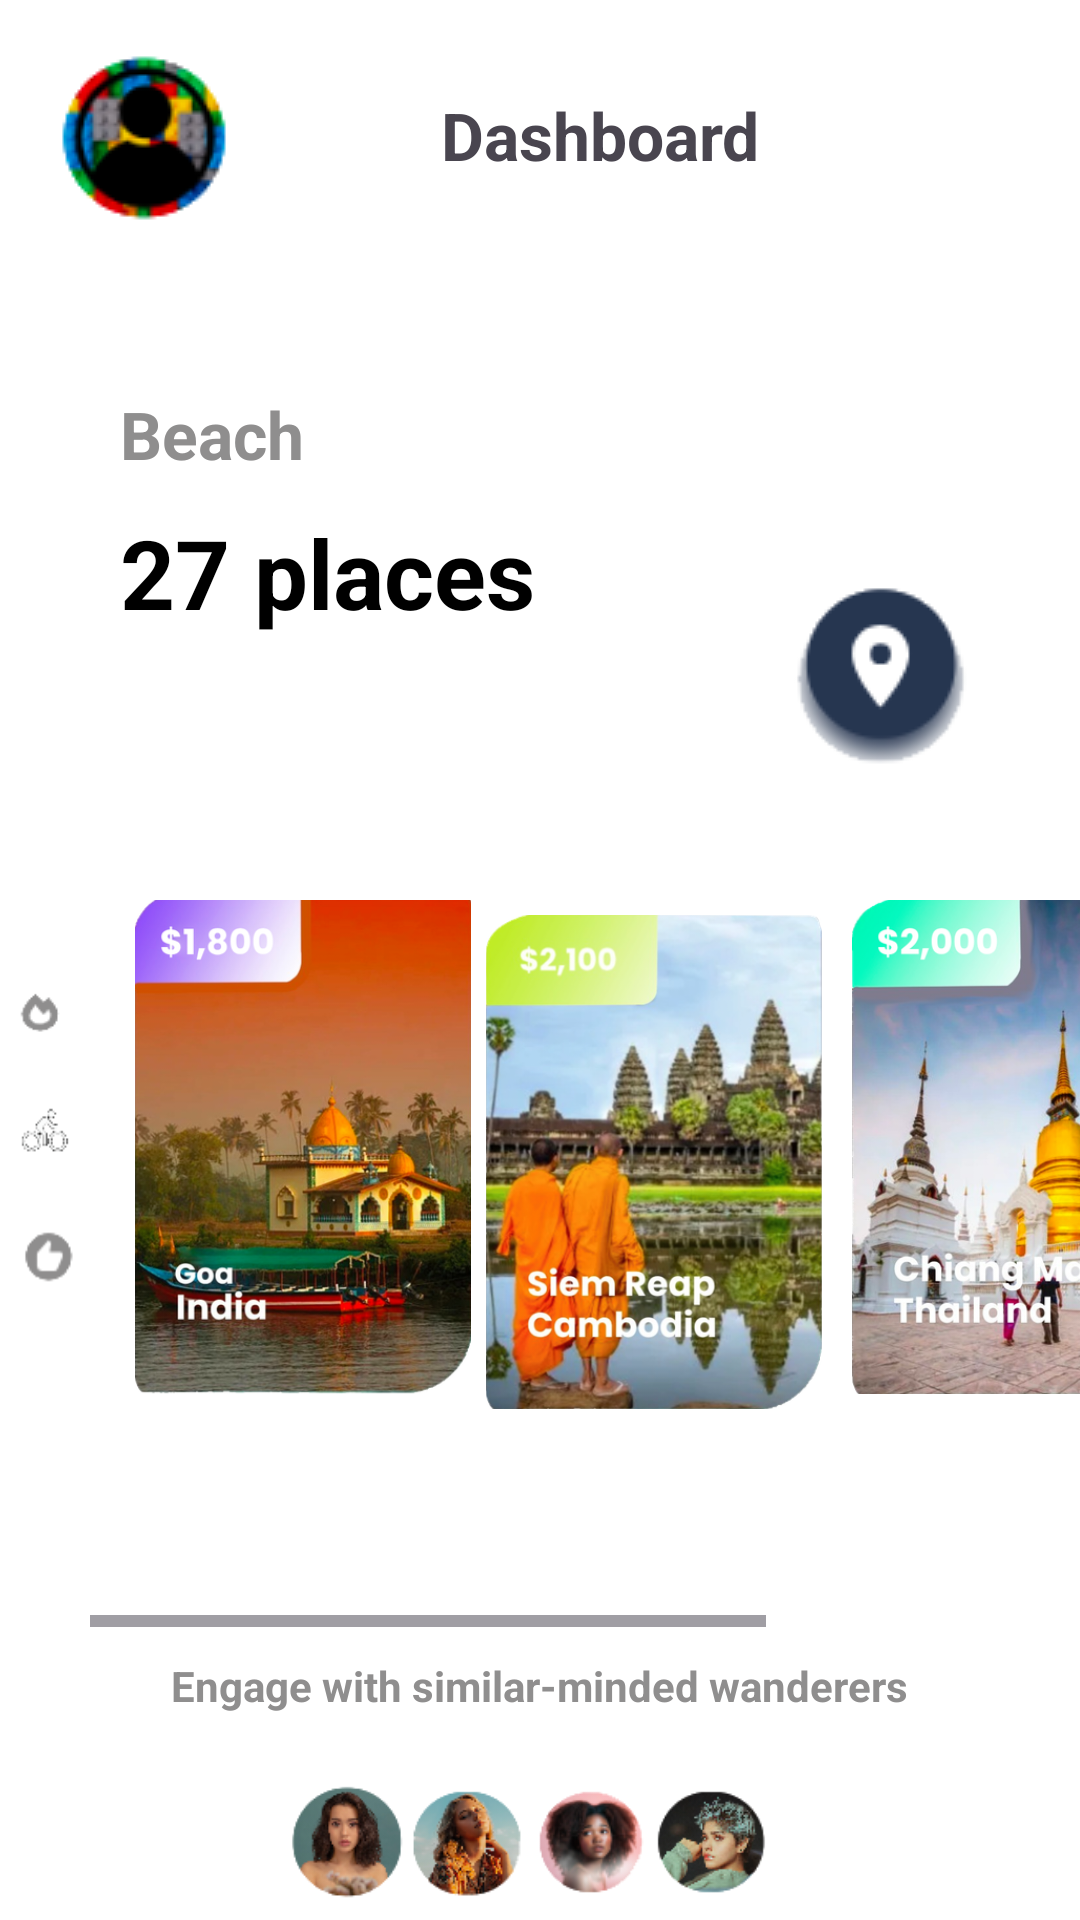

This screen was rendered from an Android layout file. Write that file and the resources it references.
<!-- AndroidManifest.xml: application theme Theme.ExploreSphere -->
<!-- res/layout/layout_dashboard.xml -->
<?xml version="1.0" encoding="utf-8"?>
<RelativeLayout xmlns:android="http://schemas.android.com/apk/res/android"
    android:layout_width="match_parent"
    android:layout_height="match_parent"
    android:background="@color/white">
    <RelativeLayout
        android:id="@+id/layout_titleTv"
        android:layout_width="match_parent"
        android:layout_height="wrap_content">

        <ImageView
            android:id="@+id/logo_person"
            android:layout_width="wrap_content"
            android:layout_height="wrap_content"
            android:layout_marginStart="10dp"
            android:layout_marginTop="10dp"
            android:layout_marginEnd="10dp"
            android:layout_marginBottom="10dp"
            android:background="@drawable/ic_person" />
        <TextView
            android:id="@+id/dashboard_textview"
            android:layout_width="wrap_content"
            android:layout_height="wrap_content"
            android:text="Dashboard"
            android:layout_centerInParent="true"
            android:layout_toRightOf="@+id/logo_person"
            android:layout_marginTop="10dp"
            android:layout_marginLeft="50dp"
            android:textStyle="bold"
            android:textSize="22dp"
            />

        <Button
            android:layout_width="40dp"
            android:layout_height="wrap_content"
            android:layout_alignParentEnd="true"
            android:layout_marginStart="10dp"
            android:layout_marginTop="10dp"
            android:layout_marginEnd="10dp"
            android:layout_marginBottom="10dp"
            android:background="@drawable/ic_settings_24" />
    </RelativeLayout>
    <RelativeLayout
        android:id="@+id/layout_home"
        android:layout_width="match_parent"
        android:layout_height="wrap_content"
        android:layout_below="@+id/layout_titleTv">

        <TextView
android:id="@+id/beach_textview"
            android:layout_width="wrap_content"
            android:layout_height="wrap_content"

            android:layout_marginLeft="40dp"
            android:layout_marginTop="40dp"

            android:layout_marginRight="10dp"
            android:layout_marginBottom="10dp"
            android:text="Beach"
            android:textColor="#8f8e8e"
            android:textSize="22sp"
            android:textStyle="bold"/>
        <TextView
            android:id="@+id/place_textview"
            android:layout_width="wrap_content"
            android:layout_height="wrap_content"

            android:layout_marginLeft="40dp"

android:layout_below="@+id/beach_textview"
            android:layout_marginRight="10dp"
            android:layout_marginBottom="20dp"
            android:text="27 places"
            android:textColor="@color/black"
            android:textSize="32sp"
            android:textStyle="bold"/>
        <ImageView
            android:layout_width="wrap_content"
            android:layout_height="wrap_content"
            android:layout_below="@+id/beach_textview"
            android:layout_alignParentRight="true"
            android:layout_marginRight="20dp"
            android:background="@drawable/ic_locations"/>
        <ImageView
            android:id="@+id/cyle_button"
            android:layout_width="30dp"
            android:layout_height="30dp"
            android:background="@drawable/ic_fires"
            android:layout_below="@id/place_textview"
            android:layout_marginTop="90dp"
            android:layout_marginBottom="10dp"/>
        <ImageView
            android:id="@+id/fire_button"
            android:layout_width="30dp"
            android:layout_height="30dp"
            android:background="@drawable/ic_cycles"
            android:layout_below="@id/cyle_button"
            android:layout_marginBottom="10dp"/>
        <ImageView
            android:id="@+id/done_button"
            android:layout_width="30dp"
            android:layout_height="30dp"
            android:background="@drawable/ic_thumbs"
            android:layout_below="@id/fire_button"
            android:layout_marginBottom="10dp"/>
        <HorizontalScrollView
            android:id="@+id/place_scroll"
            android:layout_width="wrap_content"
            android:layout_height="wrap_content"
            android:layout_below="@+id/place_textview"
            android:layout_toRightOf="@+id/cyle_button"
            >
            <LinearLayout
                android:id="@+id/layout_button"
                android:layout_width="match_parent"
                android:layout_height="wrap_content"
                android:layout_below="@id/content"

                android:layout_centerHorizontal="true"
                android:layout_marginLeft="15dp"
                android:layout_weight="3"

                android:orientation="horizontal">






                <ImageView
                    android:id="@+id/top_up_button"
                    android:layout_width="112dp"
                    android:layout_height="300dp"



                    android:src="@drawable/ic_india"
                    android:textStyle="bold" />
<RelativeLayout
    android:id="@+id/layout_image"
    android:layout_width="wrap_content"
    android:layout_height="wrap_content">

    <ImageView
        android:id="@+id/data_button"
        android:layout_width="112dp"
        android:layout_height="300dp"
        android:layout_marginStart="5dp"
        android:layout_marginLeft="5dp"
        android:layout_marginTop="5dp"
        android:layout_marginEnd="5dp"
        android:layout_marginRight="5dp"
        android:layout_marginBottom="5dp"
        android:layout_weight="1"

        android:src="@drawable/ic_cambodia"
        android:textColor="@color/white"
        android:textStyle="bold" />
    </RelativeLayout>
                <ImageView
                    android:id="@+id/bundle_button"
                    android:layout_width="112dp"
                    android:layout_height="300dp"
                    android:layout_marginLeft="5dp"


                    android:src="@drawable/ic_thailand"
                    android:textColor="@color/white"
                    android:textStyle="bold" />

                <ImageView
                    android:id="@+id/flexi_button"
                    android:layout_width="112dp"
                    android:layout_height="300dp"
                    android:layout_marginLeft="5dp"

                    android:src="@drawable/ic_india"
                    android:text="Flexi"
                    android:textColor="@color/white"
                    android:textStyle="bold"
                    android:visibility="visible" />


            </LinearLayout>

        </HorizontalScrollView>

        <TextView
            android:id="@+id/vist_textview"
            android:layout_width="wrap_content"
            android:layout_height="wrap_content"
            android:layout_below="@+id/place_scroll"
            android:layout_centerHorizontal="true"
            android:layout_marginStart="10dp"
            android:layout_marginTop="10dp"
            android:layout_marginEnd="10dp"
            android:layout_marginBottom="10dp"
            android:text="Engage with similar-minded wanderers"
            android:textColor="#8f8e8e"
            android:textStyle="bold" />
        <ImageView
            android:layout_width="wrap_content"
            android:layout_height="wrap_content"
            android:layout_marginTop="10dp"
            android:src="@drawable/ic_personimages"
            android:layout_centerHorizontal="true"
            android:layout_below="@+id/vist_textview"/>
        <LinearLayout
            android:layout_width="wrap_content"
            android:layout_height="wrap_content"
            android:orientation="horizontal"
            android:layout_centerHorizontal="true"
            android:layout_marginTop="10dp"
            android:visibility="gone"
            android:layout_below="@+id/vist_textview">
            <ImageView
                android:layout_width="wrap_content"
                android:layout_height="wrap_content"
                android:layout_margin="5dp"
                android:background="@drawable/ic_persona"/>
            <ImageView
                android:layout_width="wrap_content"
                android:layout_height="wrap_content"
                android:layout_margin="5dp"
                android:background="@drawable/ic_personc"/>
            <ImageView
                android:layout_width="wrap_content"
                android:layout_height="wrap_content"
                android:layout_margin="5dp"
                android:background="@drawable/ic_personb"/>
            <ImageView
                android:layout_width="wrap_content"
                android:layout_height="wrap_content"
                android:layout_margin="5dp"
                android:background="@drawable/ic_persond"/>
        </LinearLayout>
    </RelativeLayout>

</RelativeLayout>
<!-- resources referenced by this layout -->
<resources>
  <color name="black">#FF000000</color>
  <color name="white">#FFFFFFFF</color>
  <!-- drawable ic_cambodia: png bitmap (drawable, 285967 bytes) -->
  <!-- drawable ic_cycles: png bitmap (drawable, 888 bytes) -->
  <!-- drawable ic_fires: png bitmap (drawable, 819 bytes) -->
  <!-- drawable ic_india: png bitmap (drawable, 254590 bytes) -->
  <!-- drawable ic_locations: png bitmap (drawable, 3354 bytes) -->
  <!-- drawable ic_person: png bitmap (drawable, 5481 bytes) -->
  <!-- drawable ic_persona: png bitmap (drawable, 8255 bytes) -->
  <!-- drawable ic_personb: png bitmap (drawable, 8706 bytes) -->
  <!-- drawable ic_personc: png bitmap (drawable, 7952 bytes) -->
  <!-- drawable ic_persond: png bitmap (drawable, 8102 bytes) -->
  <!-- drawable ic_personimages: png bitmap (drawable, 37091 bytes) -->
  <!-- drawable ic_thailand: png bitmap (drawable, 257197 bytes) -->
  <!-- drawable ic_thumbs: png bitmap (drawable, 886 bytes) -->
  <style name="Theme.ExploreSphere" parent="Base.Theme.ExploreSphere" />
  <style name="Base.Theme.ExploreSphere" parent="Theme.Material3.DayNight.NoActionBar">
          
          
      </style>
</resources>
